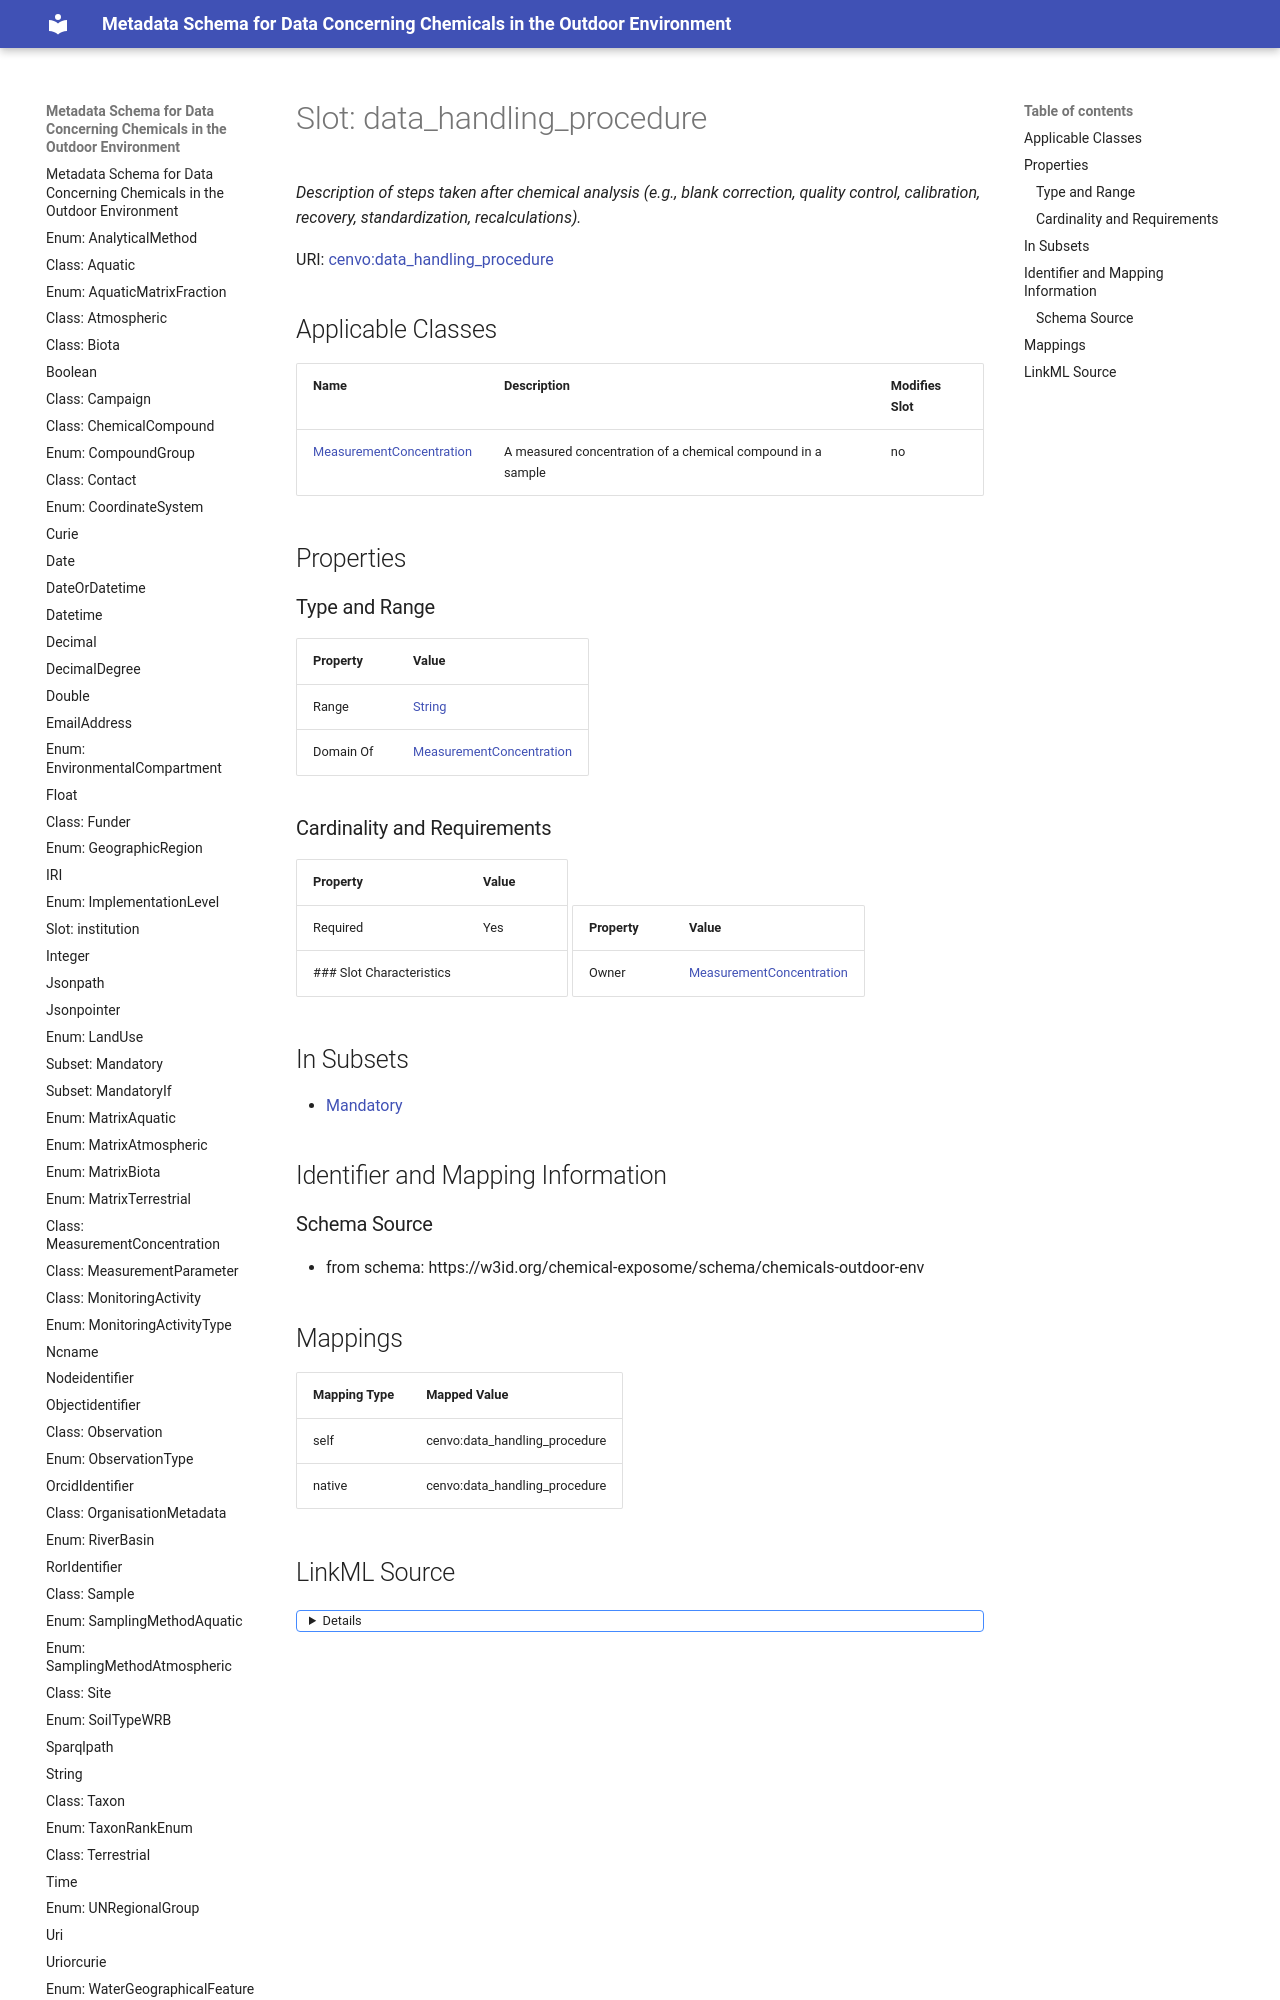

repository: eu-parc/schema_chemicalsOutdoorEnvironment · page: data_handling_procedure/index.html · generator: mkdocs

---
search:
  boost: 5.0
---

# Slot: data_handling_procedure 


_Description of steps taken after chemical analysis (e.g., blank correction, quality control, calibration, recovery, standardization, recalculations)._



<div data-search-exclude markdown="1">



URI: [cenvo:data_handling_procedure](https://w3id.org/chemical-exposome/terms/data_handling_procedure)
<!-- no inheritance hierarchy -->





## Applicable Classes

| Name | Description | Modifies Slot |
| --- | --- | --- |
| [MeasurementConcentration](MeasurementConcentration.md) | A measured concentration of a chemical compound in a sample |  no  |






## Properties
